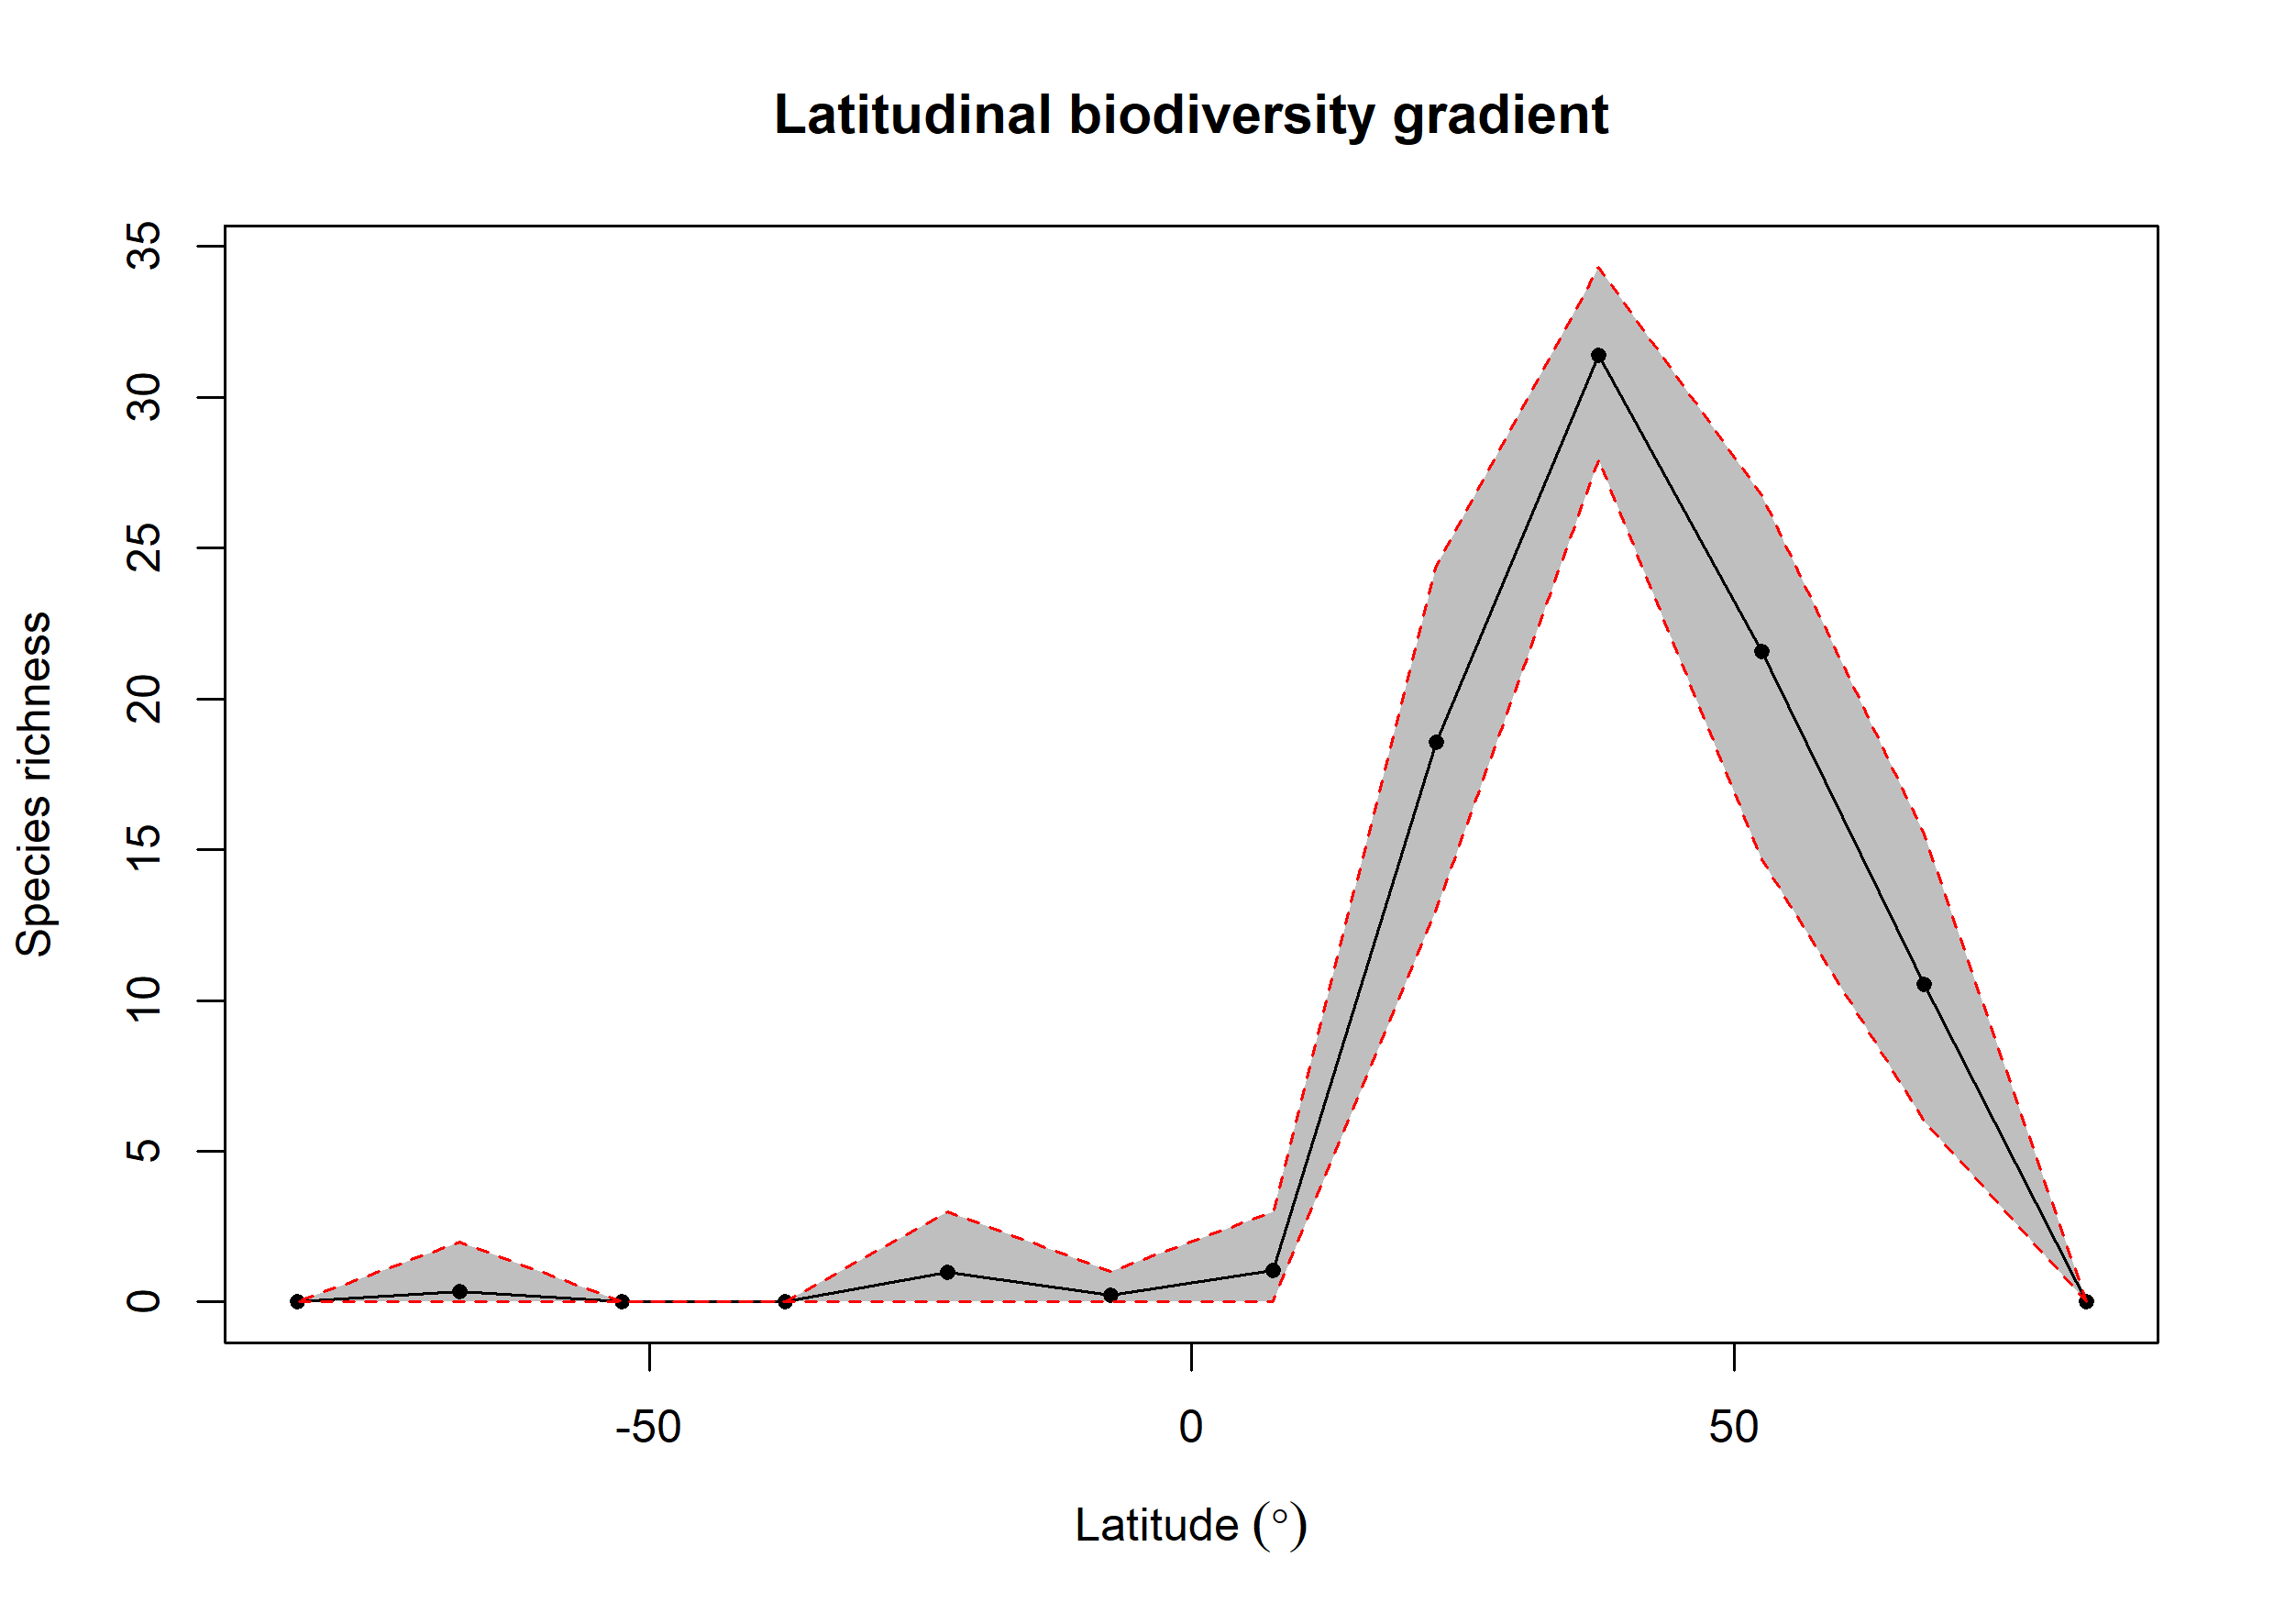

The file beside this chart, header and first rows:
bin, max, min, mid, hemisphere, mean_richness, CI.Lower, CI.Upper
1, 90, 75, 82.5, N, NA, NA, NA
2, 75, 60, 67.5, N, 10.53, 5.995, 15.51
3, 60, 45, 52.5, N, 21.57, 14.67, 26.76
4, 45, 30, 37.5, N, 31.38, 27.92, 34.32
5, 30, 15, 22.5, N, 18.55, 13.02, 24.39
6, 15, 0, 7.5, N, 1.04, 0, 3
7, 0, -15, -7.5, S, 0.22, 0, 1
8, -15, -30, -22.5, S, 0.97, 0, 3
9, -30, -45, -37.5, S, NA, NA, NA
10, -45, -60, -52.5, S, NA, NA, NA
11, -60, -75, -67.5, S, 0.34, 0, 2
12, -75, -90, -82.5, S, NA, NA, NA
